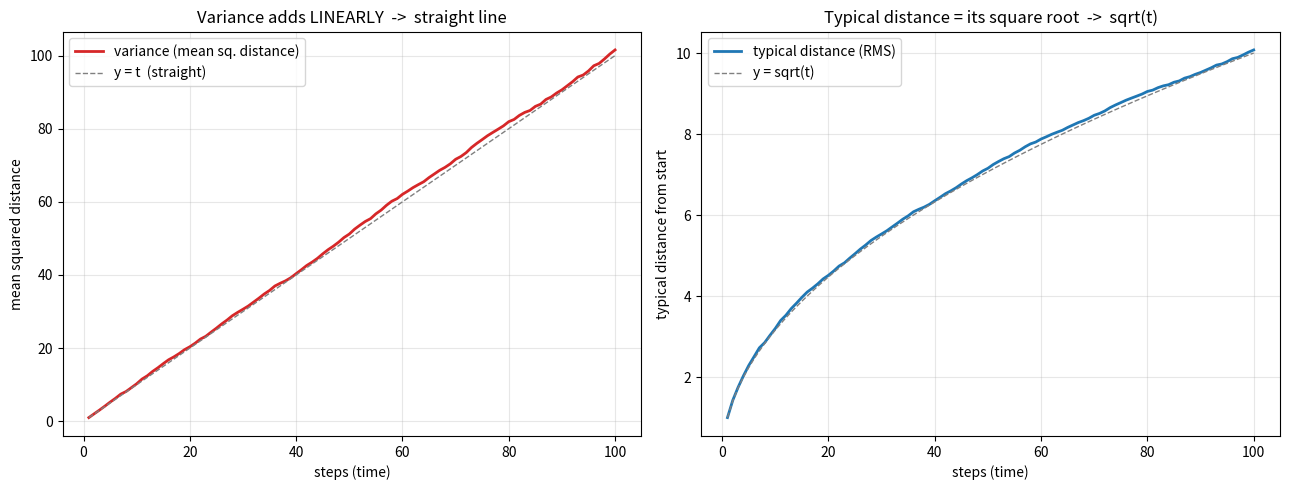

Generate this figure with matplotlib:
"""Why typical distance grows with sqrt(t), not t.

Simulate many coin-flip random walks. At each step, plot how far a typical
walker is from the start (the RMS distance). It traces sqrt(t), NOT t --
because variance adds linearly (the straight line) and distance is its root.
"""

import math
import random

import matplotlib.pyplot as plt

STEPS = 100
WALKERS = 5000

# each walker: +1/-1 per step; track position over time
positions = [0] * WALKERS
rms = []          # typical (root-mean-square) distance from zero at each step
variance = []     # mean squared distance -- the thing that adds linearly

for t in range(1, STEPS + 1):
    for i in range(WALKERS):
        positions[i] += 1 if random.random() < 0.5 else -1
    mean_sq = sum(p * p for p in positions) / WALKERS
    variance.append(mean_sq)
    rms.append(math.sqrt(mean_sq))

steps = list(range(1, STEPS + 1))

fig, (ax1, ax2) = plt.subplots(1, 2, figsize=(13, 5))

# LEFT: variance (mean squared distance) -- adds linearly, a straight line
ax1.plot(steps, variance, color="tab:red", linewidth=2, label="variance (mean sq. distance)")
ax1.plot(steps, steps, color="grey", linestyle="--", linewidth=1, label="y = t  (straight)")
ax1.set_title("Variance adds LINEARLY  ->  straight line")
ax1.set_xlabel("steps (time)")
ax1.set_ylabel("mean squared distance")
ax1.legend()
ax1.grid(alpha=0.3)

# RIGHT: typical distance = sqrt of that -- the sqrt(t) curve
ax2.plot(steps, rms, color="tab:blue", linewidth=2, label="typical distance (RMS)")
ax2.plot(steps, [math.sqrt(t) for t in steps], color="grey", linestyle="--",
         linewidth=1, label="y = sqrt(t)")
ax2.set_title("Typical distance = its square root  ->  sqrt(t)")
ax2.set_xlabel("steps (time)")
ax2.set_ylabel("typical distance from start")
ax2.legend()
ax2.grid(alpha=0.3)

fig.tight_layout()

if __name__ == "__main__":
    plt.show()
